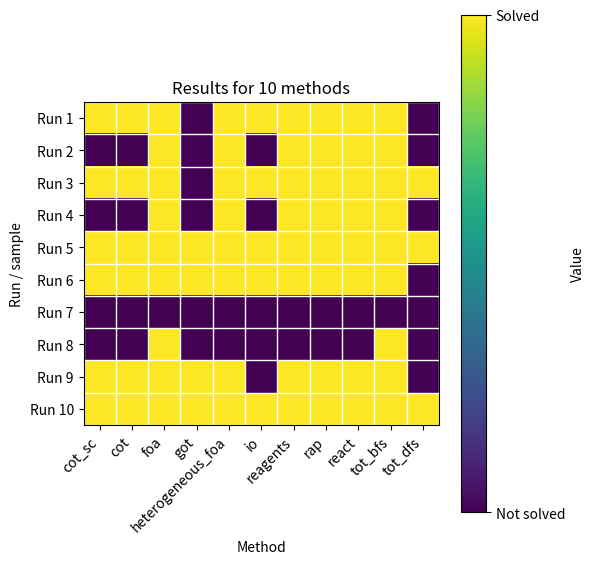
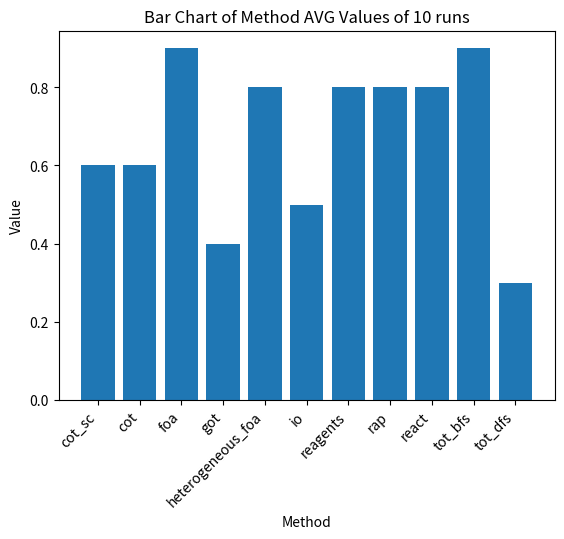

The matplotlib source for these figures, in order:
from matplotlib import pyplot as plt
import numpy as np
import os

if not os.path.exists("results"):
    os.makedirs("results")

methods = ["cot_sc", "cot", "foa", "got", "heterogeneous_foa", "io", "reagents", "rap", "react", "tot_bfs", "tot_dfs"]

bar_values = [0.6, 0.6, 0.9, 0.4, 0.8, 0.5, 0.8, 0.8, 0.8, 0.9, 0.3]

hetmap_values = np.array([
    [1.0, 0.0, 1.0, 0.0, 1.0, 1.0, 0.0, 0.0, 1.0, 1.0],
    [1.0, 0.0, 1.0, 0.0, 1.0, 1.0, 0.0, 0.0, 1.0, 1.0],
    [1.0, 1.0, 1.0, 1.0, 1.0, 1.0, 0.0, 1.0, 1.0, 1.0],
    [0.0, 0.0, 0.0, 0.0, 1.0, 1.0, 0.0, 0.0, 1.0, 1.0],
    [1.0, 1.0, 1.0, 1.0, 1.0, 1.0, 0.0, 0.0, 1.0, 1.0],
    [1.0, 0.0, 1.0, 0.0, 1.0, 1.0, 0.0, 0.0, 0.0, 1.0],
    [1.0, 1.0, 1.0, 1.0, 1.0, 1.0, 0.0, 0.0, 1.0, 1.0],
    [1.0, 1.0, 1.0, 1.0, 1.0, 1.0, 0.0, 0.0, 1.0, 1.0],
    [1.0, 1.0, 1.0, 1.0, 1.0, 1.0, 0.0, 0.0, 1.0, 1.0],
    [1.0, 1.0, 1.0, 1.0, 1.0, 1.0, 0.0, 1.0, 1.0, 1.0],
    [0.0, 0.0, 1.0, 0.0, 1.0, 0.0, 0.0, 0.0, 0.0, 1.0]
]).T

fig, ax = plt.subplots(figsize=(6, 6))
ax.imshow(hetmap_values, aspect="equal", cmap="viridis", vmin=0, vmax=1)

cbar = fig.colorbar(ax.images[0], label="Value", ticks=[0, 1], orientation="vertical")
cbar.set_ticklabels(["Not solved", "Solved"])

ax.set_xticks(range(len(methods)))
ax.set_xticklabels(methods, rotation=45, ha="right")
ax.set_yticks(range(hetmap_values.shape[0]))
ax.set_yticklabels([f"Run {i+1}" for i in range(hetmap_values.shape[0])])

ax.set_ylabel("Run / sample")
ax.set_xlabel("Method")
ax.set_title("Results for 10 methods")

ax.set_xticks(np.arange(-0.5, hetmap_values.shape[1], 1), minor=True)
ax.set_yticks(np.arange(-0.5, hetmap_values.shape[0], 1), minor=True)
ax.grid(which="minor", axis="both", color="white", linewidth=1)
ax.tick_params(which="minor", bottom=False, left=False)

plt.tight_layout()
plt.savefig("results/methods_heatmap.png", dpi=300, bbox_inches="tight")
plt.show()

plt.bar(methods, bar_values)
plt.xticks(rotation=45, ha="right")
plt.xlabel("Method")
plt.ylabel("Value")
plt.title("Bar Chart of Method AVG Values of 10 runs")
plt.savefig("results/methods_bar.png")
plt.show()
